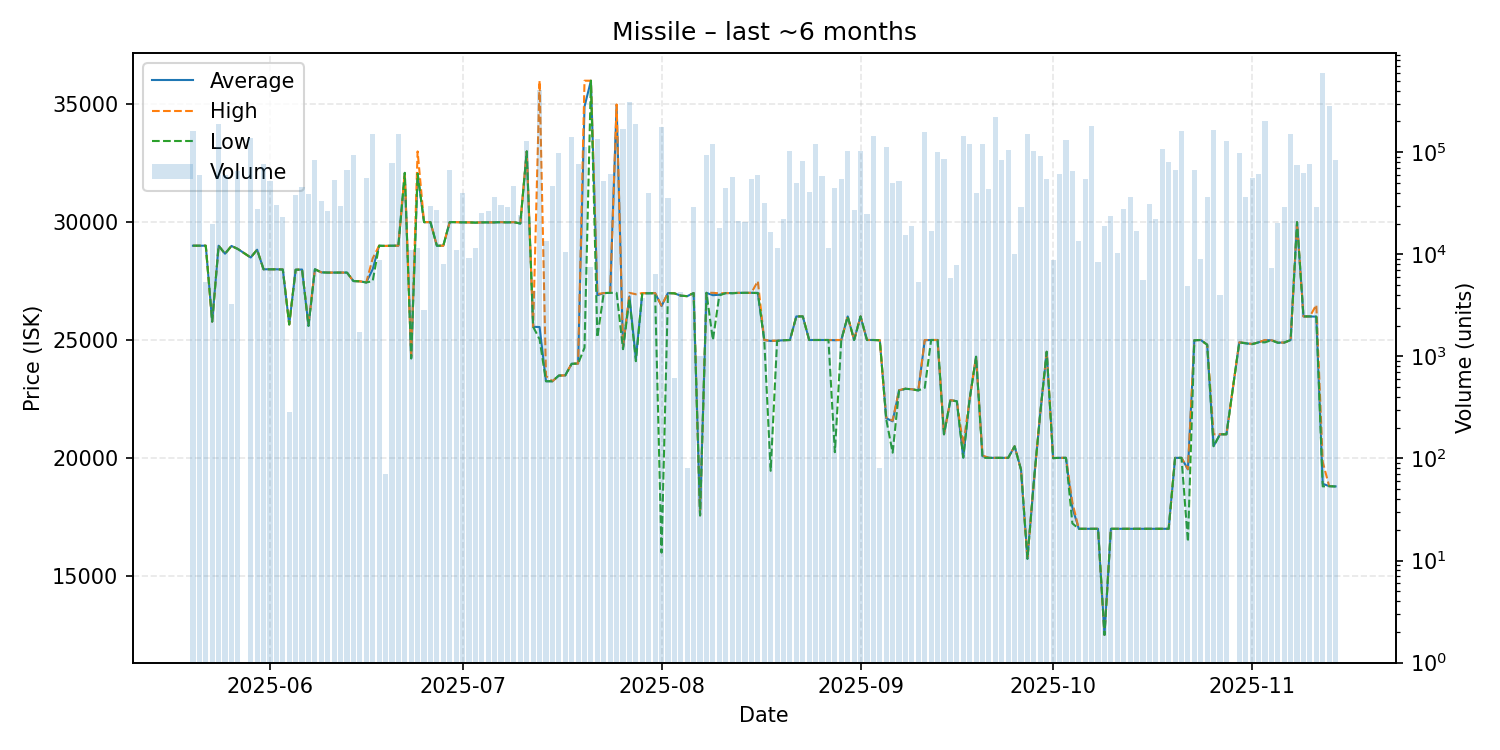

The file beside this chart, header and first rows:
date, average, highest, lowest, order_count, volume
2025-05-20, 29000, 29000, 29000, 14, 161348
2025-05-21, 29000, 29000, 29000, 4, 59480
2025-05-22, 29000, 29000, 29000, 3, 5405
2025-05-23, 25780, 25780, 25780, 6, 19580
2025-05-24, 29000, 29000, 29000, 17, 186919
2025-05-25, 28660, 28660, 28660, 5, 59320
2025-05-26, 28990, 28990, 28990, 2, 3253
2025-05-27, 28860, 28860, 28860, 12, 65848
2025-05-29, 28500, 28500, 28500, 7, 137019
2025-05-30, 28830, 28830, 28830, 10, 28076
2025-05-31, 28000, 28000, 28000, 10, 76553
2025-06-01, 28000, 28000, 28000, 8, 52788
2025-06-02, 28000, 28000, 28000, 8, 30111
2025-06-03, 27990, 27990, 27990, 5, 22971
2025-06-04, 25660, 25660, 25660, 1, 284
2025-06-05, 27980, 27980, 27980, 6, 38269
2025-06-06, 27990, 27990, 27990, 9, 46010
2025-06-07, 25600, 25660, 25600, 7, 39390
2025-06-08, 28000, 28000, 28000, 10, 83915
2025-06-09, 27870, 27870, 27870, 10, 33243
2025-06-10, 27860, 27860, 27860, 7, 26599
2025-06-11, 27860, 27860, 27860, 9, 53095
2025-06-12, 27860, 27860, 27860, 4, 29851
2025-06-13, 27860, 27860, 27860, 8, 67501
2025-06-14, 27500, 27500, 27500, 12, 93196
2025-06-15, 27490, 27490, 27490, 2, 1732
2025-06-16, 27440, 27440, 27440, 6, 55813
2025-06-17, 28000, 28460, 27500, 20, 149823
2025-06-18, 29000, 29000, 29000, 3, 8861
2025-06-19, 28990, 28990, 28990, 1, 71
2025-06-20, 29000, 29000, 29000, 11, 78401
2025-06-21, 29000, 29000, 29000, 23, 150394
2025-06-22, 32090, 32090, 32090, 6, 35309
2025-06-23, 24220, 24220, 24220, 4, 11001
2025-06-24, 32070, 33000, 32060, 7, 11552
2025-06-25, 30000, 30000, 30000, 2, 2872
2025-06-26, 30000, 30000, 30000, 3, 30000
2025-06-27, 29000, 29000, 29000, 6, 27080
2025-06-28, 29000, 29000, 29000, 2, 8000
2025-06-29, 30000, 30000, 30000, 9, 66199
2025-06-30, 30000, 30000, 30000, 4, 11000
2025-07-01, 29990, 29990, 29990, 8, 40214
2025-07-02, 29990, 29990, 29990, 7, 9120
2025-07-03, 29980, 29980, 29980, 7, 11437
2025-07-04, 29990, 29990, 29990, 11, 25248
2025-07-05, 29990, 29990, 29990, 9, 26820
2025-07-06, 29990, 29990, 29990, 9, 36714
2025-07-07, 30000, 30000, 30000, 3, 30123
2025-07-08, 29990, 29990, 29990, 7, 29134
2025-07-09, 30000, 30000, 30000, 7, 46216
2025-07-10, 29940, 29940, 29940, 4, 24089
2025-07-11, 33000, 33000, 33000, 10, 128790
2025-07-12, 25560, 25560, 25560, 2, 4340
2025-07-13, 25550, 36000, 25030, 29, 405394
2025-07-14, 23250, 23470, 23250, 6, 13486
2025-07-15, 23250, 23250, 23250, 7, 46199
2025-07-16, 23490, 23490, 23490, 8, 98141
2025-07-17, 23500, 23500, 23500, 2, 10628
2025-07-18, 23990, 24000, 23990, 20, 141912
2025-07-19, 24000, 24000, 24000, 11, 76217
... 117 more rows
